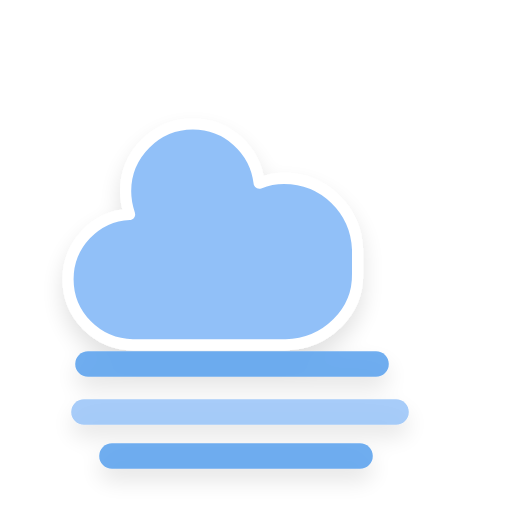
t = 0.00 s
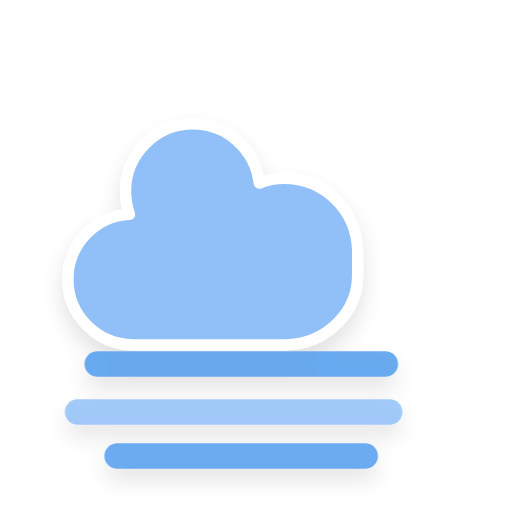
t = 0.50 s
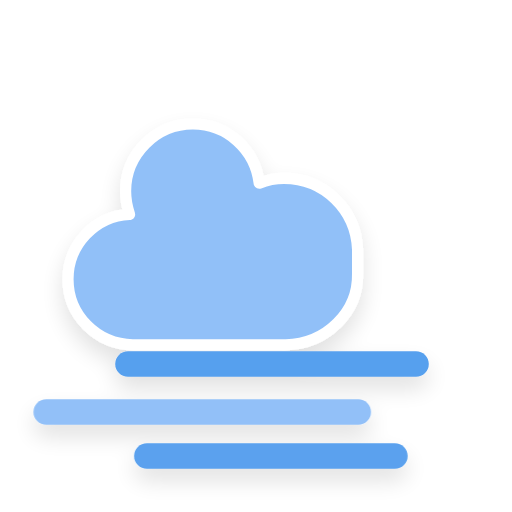
t = 1.50 s
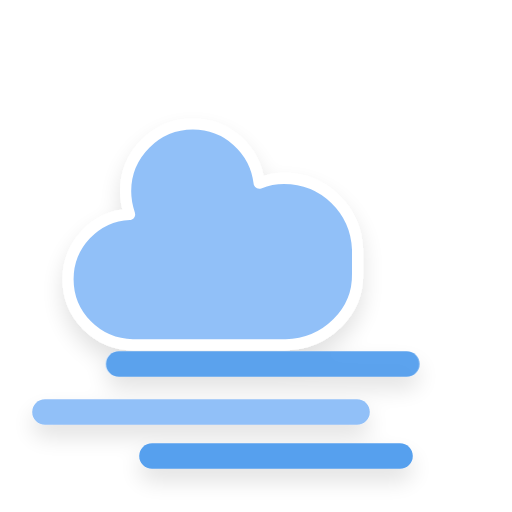
t = 2.00 s
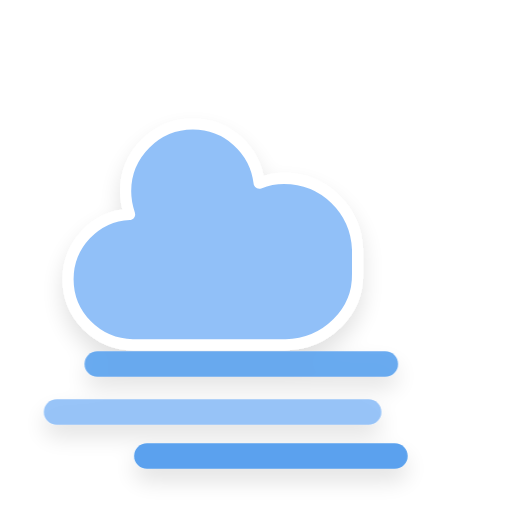
t = 2.50 s
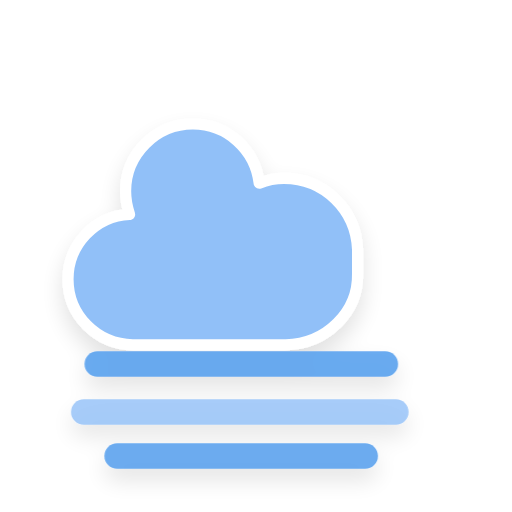
t = 3.50 s

The animated SVG that drew these frames (rendered in a browser with its animation timeline set to each time). Animation: 2 CSS @keyframes rules; one cycle of 4.00 s, repeats indefinitely.

<?xml version="1.0" encoding="utf-8"?>
<!-- Fog icon designed to match the ammap weather SVG set in this project -->
<svg version="1.1" xmlns="http://www.w3.org/2000/svg" width="64" height="64" viewBox="0 0 64 64">
  <defs>
    <filter id="blur" x="-20%" y="-20%" width="140%" height="150%">
      <feGaussianBlur in="SourceAlpha" stdDeviation="1.4"/>
      <feOffset dx="0" dy="1.5" result="offsetblur"/>
      <feComponentTransfer><feFuncA type="linear" slope="0.12"/></feComponentTransfer>
      <feMerge><feMergeNode/><feMergeNode in="SourceGraphic"/></feMerge>
    </filter>
    <style><![CDATA[
      @keyframes fog-drift {
        0%, 100% { transform: translateX(-2px); opacity: .85; }
        50% { transform: translateX(3px); opacity: 1; }
      }
      @keyframes fog-drift-reverse {
        0%, 100% { transform: translateX(2px); opacity: .8; }
        50% { transform: translateX(-3px); opacity: 1; }
      }
      .fog-line { animation: fog-drift 3s ease-in-out infinite; }
      .fog-line-2 { animation: fog-drift-reverse 3.6s ease-in-out infinite; }
      .fog-line-3 { animation: fog-drift 4s ease-in-out infinite; }
    ]]></style>
  </defs>
  <g filter="url(#blur)">
    <!-- Cloud silhouette uses the same blue fill and white outline as the project's other icons. -->
    <path d="M44.7 31.2c-.2-5-4.2-8.9-9.2-8.9-1.1 0-2.1.2-3.1.6-.5-4.2-4-7.4-8.3-7.4-4.6 0-8.4 3.8-8.4 8.4 0 1 .2 2 .5 2.9-4.3.2-7.7 3.8-7.7 8.1 0 4.5 3.6 8.1 8.1 8.2h19.1c5.1-.1 9.1-4.1 9-8.9z" fill="#91C0F8" stroke="white" stroke-linejoin="round" stroke-width="1.4"/>
    <!-- Moving mist lines -->
    <g fill="none" stroke-linecap="round" stroke-linejoin="round">
      <path class="fog-line" d="M13 45.5h36" stroke="#57A0EE" stroke-width="3.2"/>
      <path class="fog-line-2" d="M8.5 51.5h39" stroke="#91C0F8" stroke-width="3.2"/>
      <path class="fog-line-3" d="M16 57h31" stroke="#57A0EE" stroke-width="3.2"/>
    </g>
  </g>
</svg>
